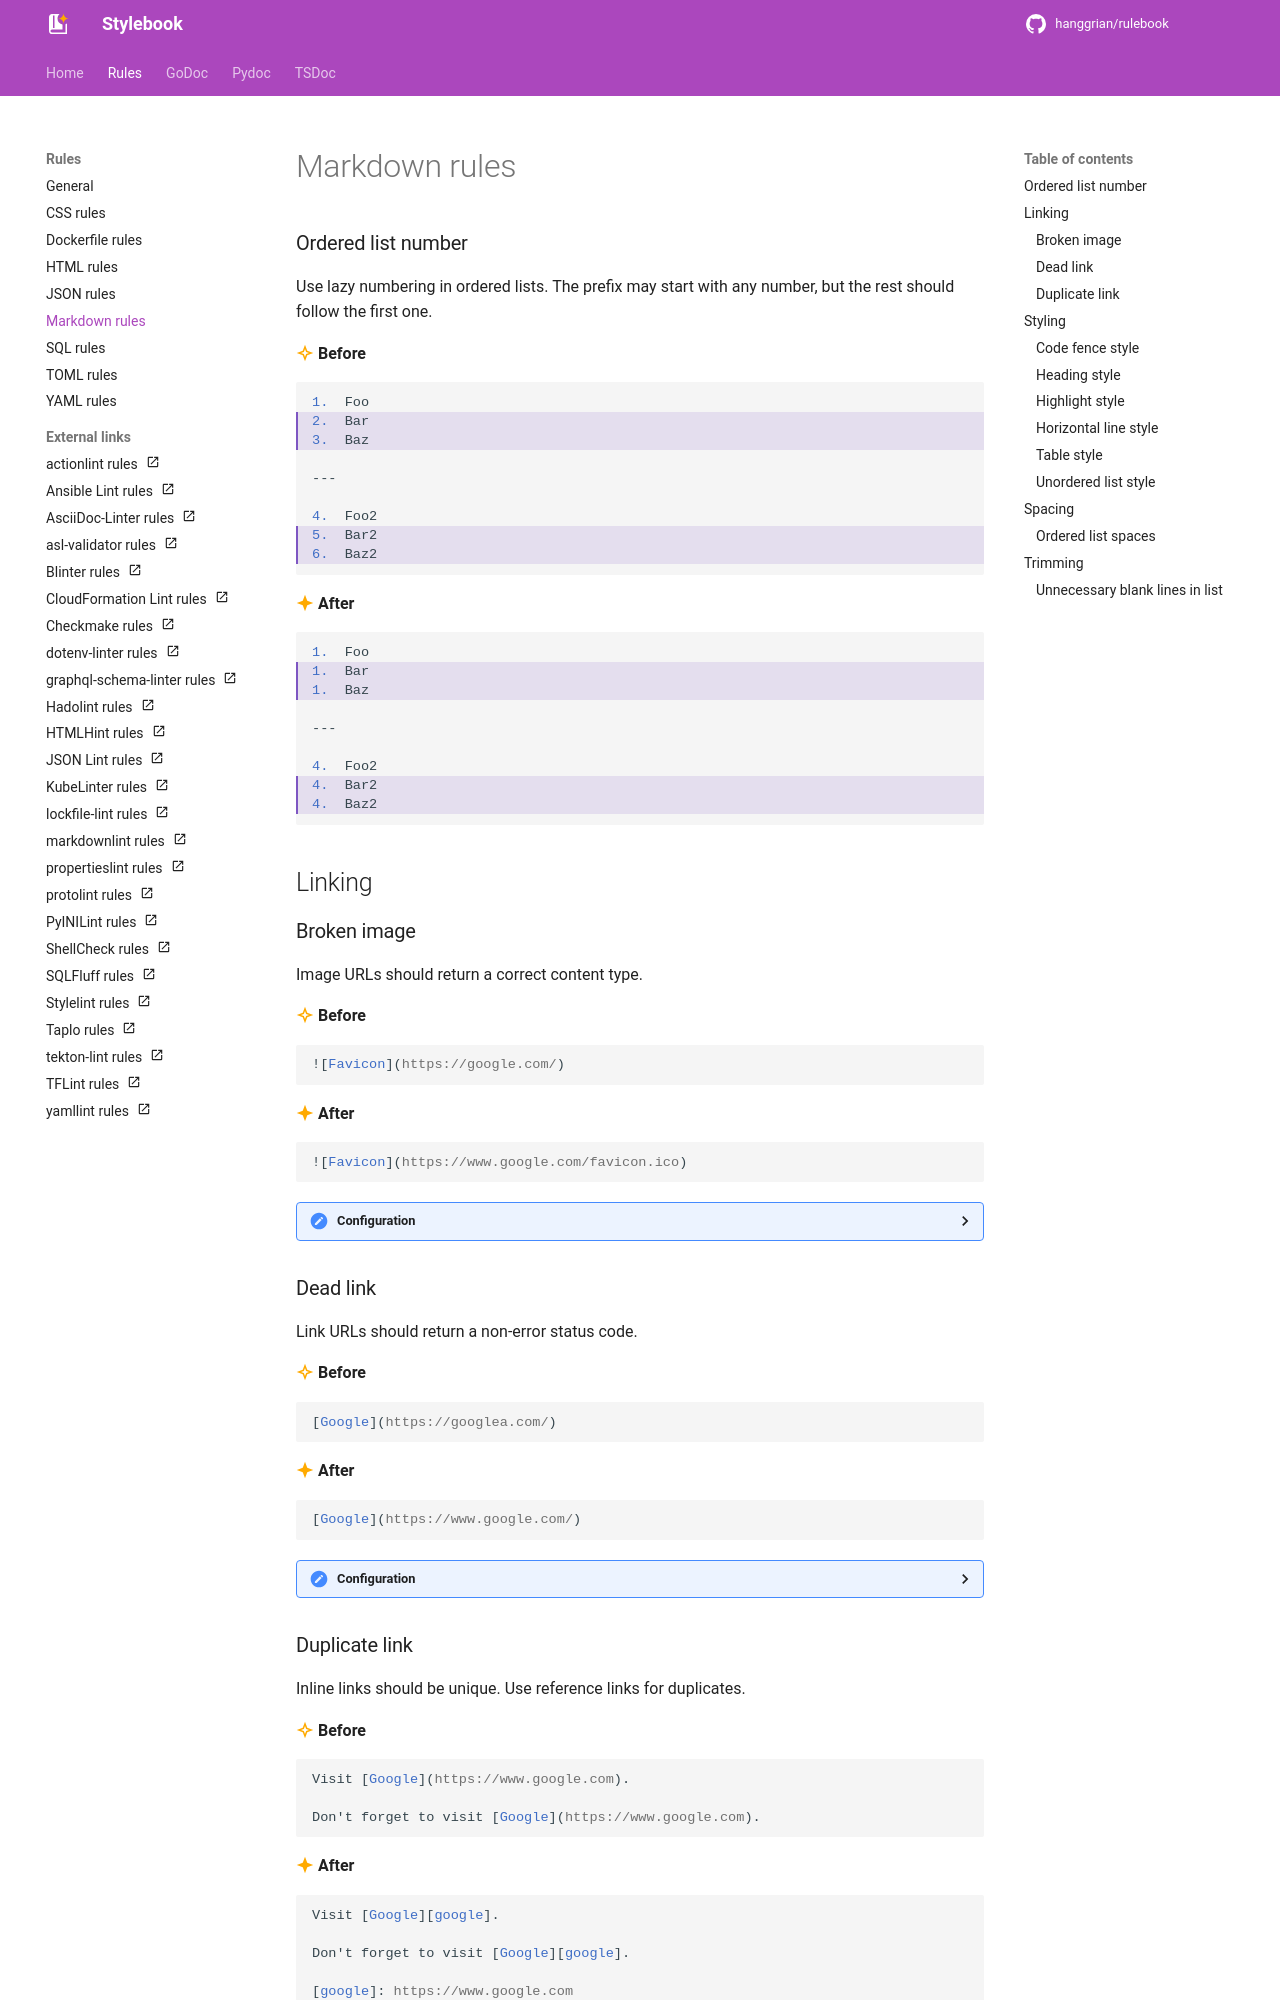

repository: hanggrian/stylebook · page: rules/markdown/index.html · generator: mkdocs

### Ordered list number

Use lazy numbering in ordered lists. The prefix may start with any number, but
the rest should follow the first one.

**:material-star-four-points-outline:{ #accent } Before**

```md hl_lines="2-3 8-9"
1.  Foo
2.  Bar
3.  Baz

---

4.  Foo2
5.  Bar2
6.  Baz2
```

**:material-star-four-points:{ #accent } After**

```md hl_lines="2-3 8-9"
1.  Foo
1.  Bar
1.  Baz

---

4.  Foo2
4.  Bar2
4.  Baz2
```

## Linking

### Broken image

Image URLs should return a correct content type.

**:material-star-four-points-outline:{ #accent } Before**

```md
![Favicon](https://google.com/)
```

**:material-star-four-points:{ #accent } After**

```md
![Favicon](https://www.google.com/favicon.ico)
```

??? Configuration

    | Setting | Default value |
    | --- | --- |
    | `timeout` | 6,000 |
    | `ignored_hosts` | npmjs.com, www.npmjs.com |

### Dead link

Link URLs should return a non-error status code.

**:material-star-four-points-outline:{ #accent } Before**

```md
[Google](https://googlea.com/)
```

**:material-star-four-points:{ #accent } After**

```md
[Google](https://www.google.com/)
```

??? Configuration

    | Setting | Default value |
    | --- | --- |
    | `timeout` | 6,000 |
    | `ignored_hosts` | npmjs.com, www.npmjs.com |
